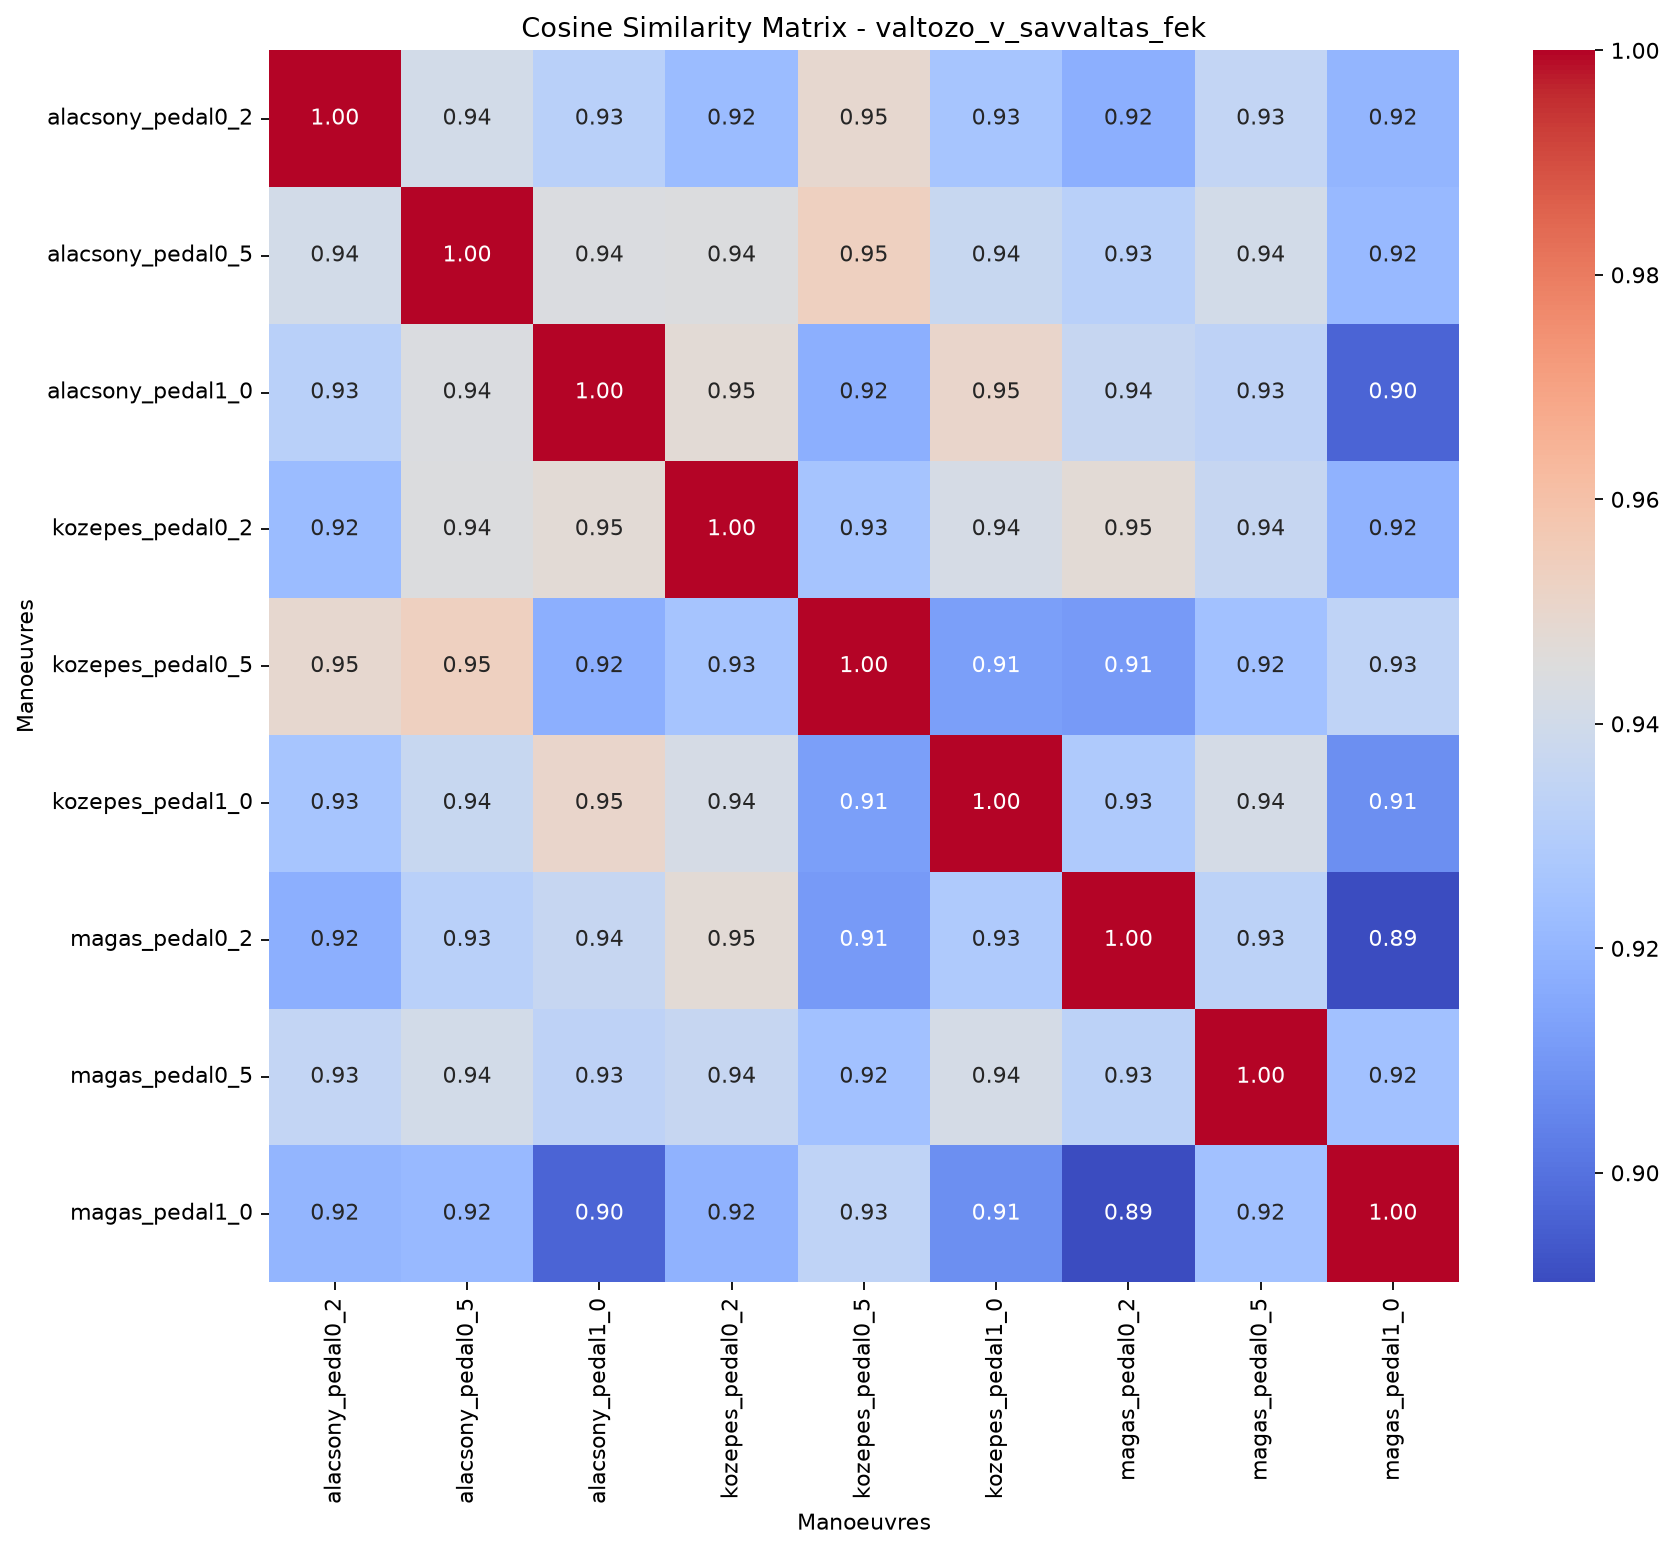

Data behind this chart, as committed beside it:
, valtozo_v_savvaltas_fek_alacsony_pedal0_…, valtozo_v_savvaltas_fek_alacsony_pedal0_…, valtozo_v_savvaltas_fek_alacsony_pedal1_…, valtozo_v_savvaltas_fek_kozepes_pedal0_2, valtozo_v_savvaltas_fek_kozepes_pedal0_5, valtozo_v_savvaltas_fek_kozepes_pedal1_0, valtozo_v_savvaltas_fek_magas_pedal0_2, valtozo_v_savvaltas_fek_magas_pedal0_5, valtozo_v_savvaltas_fek_magas_pedal1_0
valtozo_v_savvaltas_fek_alacsony_pedal0_…, 1, 0.9407, 0.9318, 0.9223, 0.9494, 0.9261, 0.9175, 0.9349, 0.9196
valtozo_v_savvaltas_fek_alacsony_pedal0_…, 0.9407, 1, 0.9442, 0.9444, 0.9534, 0.9366, 0.9317, 0.9406, 0.9211
valtozo_v_savvaltas_fek_alacsony_pedal1_…, 0.9318, 0.9442, 1, 0.9477, 0.9176, 0.9506, 0.9363, 0.9333, 0.8964
valtozo_v_savvaltas_fek_kozepes_pedal0_2, 0.9223, 0.9444, 0.9477, 1, 0.9258, 0.942, 0.9474, 0.9363, 0.9188
valtozo_v_savvaltas_fek_kozepes_pedal0_5, 0.9494, 0.9534, 0.9176, 0.9258, 1, 0.9124, 0.911, 0.9245, 0.934
valtozo_v_savvaltas_fek_kozepes_pedal1_0, 0.9261, 0.9366, 0.9506, 0.942, 0.9124, 1, 0.9288, 0.9417, 0.9077
valtozo_v_savvaltas_fek_magas_pedal0_2, 0.9175, 0.9317, 0.9363, 0.9474, 0.911, 0.9288, 1, 0.9328, 0.8902
valtozo_v_savvaltas_fek_magas_pedal0_5, 0.9349, 0.9406, 0.9333, 0.9363, 0.9245, 0.9417, 0.9328, 1, 0.9244
valtozo_v_savvaltas_fek_magas_pedal1_0, 0.9196, 0.9211, 0.8964, 0.9188, 0.934, 0.9077, 0.8902, 0.9244, 1
